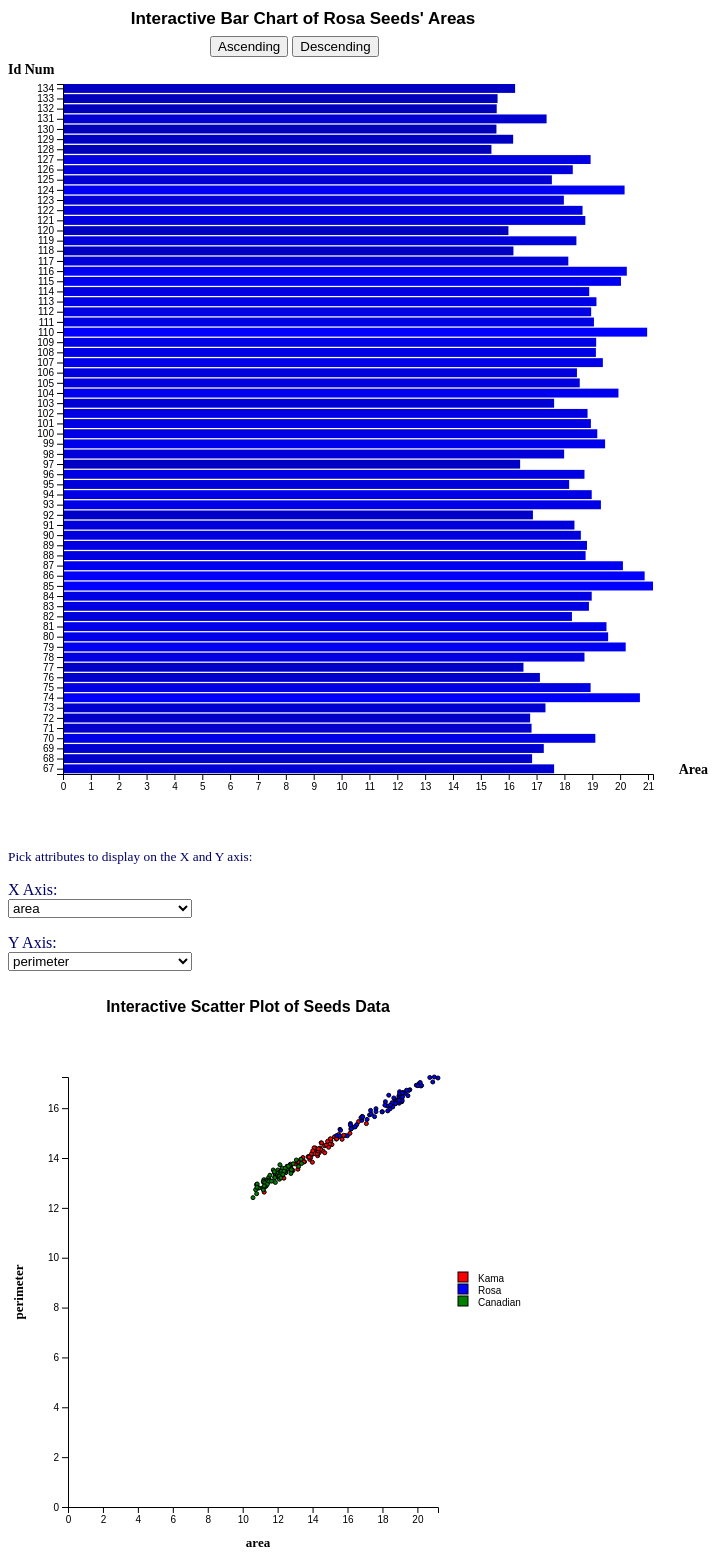
D3 v4 page, settled after 480 driven frames (8 s of simulated time); the page loaded 2 data file(s).


// ── BarGraph.js
// Data Visualization Project 1
// Quyen Ha and Marty Dang
// This is a horizontal bar chart that plots the seeds' id number on the 
// x axis and the seeds' area on the y axis

//////////////////////////////////////////////////////////////////////////
// global variables
//   "constant" global variables put on top useful for updating

var Width = 700;      // of svg
var Height = 800;     // of svg
var Padding = 55;     // margin of svg
var blueScaling = 12; // scaling to set gradation of color for the bars

//////////////////////////////////////////////////////////////////////////
// functions start here 

function initialize (data) {
    
    // make the title
    var title = makeTitleBars () ;

    // make the SVG
    var svg = makeSVG () ;

    // make idScale and valueScale
    var idScale = d3.scaleBand()
	    .domain(data.map(function(d) { return parseInt(d.id_num); })) 
	    .range([Height-Padding, 0+Padding])
	    .paddingInner(0.05);

    var valueScale = d3.scaleLinear()
	    .domain([0, d3.max(data, function (d) { return parseFloat(d.area); })])
	    .range([Padding, Width-Padding]);

    // draw the bars
    makeAndLabelBars (svg, data, idScale, valueScale);

    // make one axis for area values and one for id number
    var valueAxis = makevalueAxis (svg, data, valueScale);
    var idAxis = makeidAxis (svg, data, idScale);

    // display seed's area when mouse over bars
    addValueLabels (svg, data);

    // sort seed in descending order in terms of area
    sortDescending (svg, data, idScale, idAxis);

    // sort seed in ascending order in terms of area
    sortAscending (svg, data, idScale, idAxis);

} // end initialize 

// put a title at the top, as a distinct SVG element
// resposition the buttons to below the SVG title
function makeTitleBars () { 
    
    var svgHeight = 30;                           // height for the heading is 30px
    var xPositionTitle = (Width - Padding*2) / 2; // x position of the title
    var yPositionTitle = 25;                      // half of the height
 
    var xPositionButtons = (Width - Padding*2) / 2 - 85; // x position of the buttons
    var yPositionButtons = Padding - 10;    // y position of the buttons

    // title is a separate SVG element 
    // which is added to div with id BarGraph
    var titleSVG = d3.select("#BarGraph")
	    .append("svg")
	    .attr("width", Width)
	    .attr("height", svgHeight); 

    // add text to titleSVG
    titleSVG.append("g")
	.append("text")
	.attr("class", "heading")
	.attr("text-anchor", "middle")
	.attr("x", xPositionTitle)
	.attr("y", yPositionTitle)
        .attr("font-family", "sans-serif")
	.attr("font-size", "17px")
	.attr("font-weight", "bold")
	.text("Interactive Bar Chart of Rosa Seeds' Areas");


    // repositioning the buttons for aesthetic reasons
    var buttonContainer = document.getElementById("ButtonContainer");
    buttonContainer.style.position = "absolute";
    buttonContainer.style.left = xPositionButtons + "px";
    buttonContainer.style.top = yPositionButtons + "px";

} // end makeTitle

// make svg context
function makeSVG () {     

    // add svg element to div with id BarGraph
    var svg = d3.select("#BarGraph")
	    .append("svg")
	    .attr("width", Width) 
	    .attr("height", Height);
    return svg;

} // end makeSVG

// create the intial bars 
function makeAndLabelBars (svg, data, idScale, valueScale) {

    var barPadding = 1.25;      // distance between bars

    // draw the bars
    svg.selectAll("rect") 
	.data(data)
	.enter()
	.append("rect")
        // because bars are horizontal, x position is always 0
	.attr("x", function(d) {
	    return 0 + Padding;
	})
        // y position is defined by the id number of the seed, which
        // runs from 1 to data.length+1
	.attr("y", function(d) {
	    return idScale(parseInt(d.id_num));
	})
        // horizontal length of bars is defined by area of the seed
        // accounting for paddings
	.attr("width", function (d) { 
	    return valueScale(parseFloat(d.area)) - Padding;
	})  
        // vertical length of bars is defined by equally dividing SVG Height
        // accounted for paddings
	.attr("height", (Height - 2*Padding) / data.length - barPadding)
	// bars color is blue, gradation depends on value of area
	.attr("fill", function(d) {
	    return "rgb(0, 0, " + Math.round(parseFloat(d.area) * blueScaling) + ")";
	});

} // end makeAndLabelBars

// create value Axis
function makevalueAxis (svg, data, valueScale) {
    
    var valueAxis = d3.axisBottom(valueScale)
	    .ticks(20);

    // add value axis to svg
    svg.append("g")
	.attr("class", "value axis")
	.attr("transform", "translate(0, " + (Height - Padding) + ")")
	.call(valueAxis);

    // add value axis label to svg
    svg.append("text")
	.attr("class", "x label")
	.style("text-anchor", "end")
	.attr("x", Width)
	.attr("y", Height - Padding)
	.attr("font-family", "Georgia")
	.attr("font-size", "14px")
	.attr("font-weight", "bold")
	.text("Area");

    return valueAxis;

} // end makevalueAxis

// create id Axis
function makeidAxis (svg, data, idScale) {
 
    var LabelPadding = Padding - 10;

    var idAxis = d3.axisLeft(idScale);

    // add id axis to svg
    svg.append("g")
	.attr("class", "id axis")
	.attr("transform", "translate(" + Padding + "," + 0 + ")")
	.call(idAxis);
    
    // add id value label to svg
    svg.append("text")
	.attr("class", "id label")
	.attr("x", 0)
	.attr("y", LabelPadding)
	.attr("font-family", "Georgia")
	.attr("font-size", "14px")
	.attr("font-weight", "bold")
	.text("Id Num");

    return idAxis; 

} // end makeidAxis


// add value label tooltip when mouse over, which displays the seed's area
function addValueLabels (svg, data) {

    svg.selectAll("rect")

	.on("mouseover", function(d) { 
	
	    var mousePadding = 10; // distance between mouse and tooltip

	    // tooltip position follows the mouse
	    d3.select("#tooltip")
		.style("left", (d3.event.pageX + mousePadding) + "px") 
		.style("top", (d3.event.pageY) + "px") 
		.select("#value")
		.text(d.area);

	    // show tooltip when mouseover
	    d3.select("#tooltip").classed("hidden", false);
	})

        // hide tooltip when mouseout
	.on("mouseout", function(d) { 
	    d3.select("#tooltip").classed("hidden", true);
	});   

} // end addValueLabels

// sort data in descending order when button is clicked 
function sortDescending (svg, data, idScale, idAxis) { 

    d3.select("#sortDescending")
	.on("click", function() { 	

	    // recaliberating the idScale
	    // replace old order of seeds' id_num with sorted ones using map
	    idScale.domain(
		data.sort(
		    function(a, b) { 
			return d3.descending(parseFloat(a.area), parseFloat(b.area));}
		).map(function(d) { return parseInt(d.id_num); }));

	    // sorting the bars
	    svg.selectAll("rect")
		.sort(function(a, b) { 
		    return d3.ascending(parseFloat(a.area), parseFloat(b.area));
		})
		.transition()
		.duration(1000)
		.attr("y", function (d, i) {
		    return idScale(parseInt(d.id_num));
		});

	    // update the id axis
	    svg.select(".id.axis")
		.call(idAxis)
		.transition()
		.duration(1000);
	});

} // end sortDescending

// sort data in ascending order when button is clicked
function sortAscending (svg, data, idScale, idAxis) { 

    d3.select("#sortAscending")
	.on("click", function() { 	

	    // recaliberating the idScale
	    // replacing old order of seeds' id_num with sorted ones using map
	    idScale.domain(
		data.sort(
		    function(a, b) { 
			return d3.ascending(parseFloat(a.area), parseFloat(b.area));}
		).map(function(d) { return parseInt(d.id_num); }));

	    // sorting the bars
	    svg.selectAll("rect")
		.sort(function(a, b) { 
		    return d3.ascending(parseFloat(a.area), parseFloat(b.area));
		})
		.transition()
		.duration(1000)
		.attr("y", function (d, i) {
		    return idScale(parseInt(d.id_num));
		});

	    // update the id axis
	    svg.select(".id.axis")
		.call(idAxis)
		.transition()
		.duration(1000);
	});

} // end sortAscending

//////////////////////////////////////////////////////////////////////////
// read the data file and set up the visualization 
d3.csv("RosaArea.csv", function(error, data) {
    // if error log to console
    if (error) { 
	    console.log(error);
    //else calling initialize(data)
    } else {
	    console.log(data);
	    initialize(data);
    }
});

// ── ScatterPlot.js
// Data Visualization Project 1
// Quyen Ha and Marty Dang
//This file draws the Scatter Plot for the seed data 
 
//////////////////////////////////////////////////////////////////////
// Create a namespace to hold global variables

var myNS = {};

// Width and height of SVG drawing area
myNS.width = 550;
myNS.height = 550;
myNS.padding = 60;   // padding around edges, to make room for axes

// for menus, the choice for each one
myNS.xData = "";
myNS.yData = "";

// dataset -- will read this from CSV file
myNS.dataset = [];  // initialize empty array


//////////////////////////////////////////////////////////////////////
// read the data file
d3.csv("seeds.csv", function(error, data) {

    // store data in namespace variable
    myNS.dataset = data;  
    
    // error checking
    if (error) {
	console.log(error);
    }
    // else call createScatterPlot()
    else {
	console.log(myNS.dataset);
	createScatterPlot();
    }

}); // end d3.csv

// create the visualization
var createScatterPlot = function (){

    // create scatter plot's heading
    makeTitle ();

    // create the svg context
    var svg = makeSVGScatter ();

    // make the menu once (not every time the vis gets redrawn)
    if (myNS.xData == "") {
	      // the menu items have the on change functionality
	      makeMenu(svg); 
    }
    
    // create scales, axes, and title
    createXAndYScales ();
    createXAndYAxis ();
    
    // draw circles
    makeCircles (svg);
    
    // draw axes and labels
    makeAxesAndLabels (svg);

    // make legends 
    makeLegend (svg);

}; // end createScatterPlot


// put a title at the top. this is a distinct SVG element
function makeTitle () {

    // title is a separate SVG element
    // add svg to div with id ScatterPlot
    var headingsvg = d3.select("#ScatterPlot")
	    .append("svg")
	    .attr("width", myNS.width)
	    .attr("height", 30);    // height for the heading is 30 pixels
    
    // add text title to the svg element
    headingsvg.append("g")
	.append("text")
	.attr("class", "heading")
	.attr("text-anchor", "middle")
	.attr("x", myNS.width / 2 - 35)
	.attr("y", 25)
    .attr("font-family", "sans-serif")
	.attr("font-size", "16px")
	.attr("font-weight", "bold")
	.text("Interactive Scatter Plot of Seeds Data");

} // end makeTitle 

// create svg context
function makeSVGScatter () { 

    var svg = d3.select("#ScatterPlot")
	    .append("svg")
	    .attr("width", myNS.width) 
	    .attr("height", myNS.height);
    return svg;

} // end makeSVG 

// draw all the data
function makeCircles (svg) {
    
    // radius for circles
    var radius = 2;     
    
    svg.selectAll("circle")
	.data(myNS.dataset)
	.enter()
	.append("circle")
         // use css to set the color of the dot
         // different colors stand for the three different types of seeds
	.attr("class", function(d) {
	    return String(d.type);
	})
	.attr('fill', function(d) {
	    return myNS.colorScale(String(d.type));
	})
	.attr('stroke', 'black')
        // x position of the circle is the value of the xData
	.attr("cx", function(d) {
	    return xScale(+d[myNS.xData]); 
	})
        // y position of the circle is the value of the yData
	.attr("cy", function(d) {
	    return yScale(+d[myNS.yData]); 
	})
        // set the radius to 2 
	.attr("r", radius);
} 


// add the menu options, using data columns
function makeMenu(svg) {

    // select xmenu and ymenu from the html
    var xmenu = d3.select("#xmetrics");
    var ymenu = d3.select("#ymetrics");

    // set initial x and y to area and perimeter
    myNS.xData = "area";
    myNS.yData = "perimeter";

    // exclude one or more attributes, to not be plotted
    // add the others to the menu
    for (prop in myNS.dataset[0]){
	// if prop is not id_num or type, add it to x and ymenu
	    if (prop != "id_num" && prop != "type") {
	        xmenu.append("option").attr("value", prop).text(prop);
	        ymenu.append("option").attr("value", prop).text(prop);
	    }
    }

    // set the initial menu items to area/perimeter
    document.getElementById('xSelect').value = "area";
    document.getElementById('ySelect').value = "perimeter";

    // if a menu item is chosen, setX and redraw
    d3.select("#xSelect").on("change", function(){
	myNS.xData = this.value;      // set the menu 
	update(svg);                  // update the svg
    });
    
    // if a menu item is chosen, setX and redraw
    d3.select("#ySelect").on("change", function(){
	myNS.yData = this.value;      // set the menu
	update(svg);                  // update the svg
    });
  
} // end, make Menu


// create scale functions
function createXAndYScales () {
    
    // map x values to pixels
    xScale = d3.scaleLinear()
	.domain([0,
		 d3.max(myNS.dataset, function(d) { return +d[myNS.xData]; })])
	.range([myNS.padding, myNS.width - myNS.padding * 2]);
    
    // map y values to pixels
    yScale = d3.scaleLinear()
	.domain([0,
		 d3.max(myNS.dataset, function(d) { return +d[myNS.yData]; })])
	.range([myNS.height - myNS.padding, myNS.padding]);

    // create scale of colors to differentiate seed types
    // red for Kama, blue for Rosa, green for Canadian
    myNS.colorScale = d3.scaleOrdinal()
	.domain(['Kama', 'Rosa', 'Canadian'])
	.range(['red', 'blue', 'green']);
} 

// create axes functions
function createXAndYAxis() {

    // define X axis
    xAxis = d3.axisBottom(xScale).ticks(10);

    // define Y axis
    yAxis = d3.axisLeft(yScale).ticks(10);
    
} 

// draw the axes and labels
function makeAxesAndLabels (svg) {

    // create X axis
    svg.append("g")
	.attr("class", "x axis")
	.attr("transform", "translate(0," + (myNS.height - myNS.padding) + ")")
	.call(xAxis);

    // create Y axis
    svg.append("g")
	.attr("class", "y axis")
	.attr("transform", "translate(" + myNS.padding + ",0)")
	.call(yAxis);

    // create X labels
    svg.append("g")
	.append("text")
	.attr("class", "x label")
	.attr("text-anchor", "middle")
	.attr("transform", "translate(" + (myNS.width/2 - 25)  + "," + 
	      (myNS.height - myNS.padding/3) + ")")
	.attr("font-family", "Georgia")
	.attr("font-size", "13px")
	.attr("font-weight", "bold")
	.text(myNS.xData);

    // create Y labels
    svg.append("g")
	.append("text")
	.attr("class", "y label")
	.attr("text-anchor", "middle")
	.attr("transform", "translate(15," + (myNS.height/2) + ")" +
	      "rotate(-90)")
	.attr("font-family", "Georgia")
	.attr("font-size", "13px")
	.attr("font-weight", "bold")
	.text(myNS.yData);
}

// makes the legend
function makeLegend (svg) { 

    // positioning the legends for aesthetic reasons
    var rectXPosition = myNS.width-myNS.padding-40;
    var rectYPosition = myNS.height/2 - 20;

    // make a new 'legend' element in the SVG
    // each element in the legend will be 12 pixels below the previous one
    var legend = svg.selectAll('legend')
	    .data(myNS.colorScale.domain())
	    .enter().append('g')
	    .attr('class', 'legend')
	    .attr('transform', function(d,i){ return 'translate(0,' + i * 12 + ')'; });
    
    // create rects for the legend
    // 10x10 boxes, positioned at middle right of svg 
    legend.append('rect')
	.attr('x', rectXPosition)
	.attr("y", rectYPosition)
	.attr('width', 10)
	.attr('height', 10)
	.attr('stroke', 'black')
	.style('fill', myNS.colorScale);
    
    // text for the legend elements
    // further right than the boxes, y is the baseline for the text
    legend.append('text')
	.attr('x', rectXPosition+20)
	.attr('y', rectYPosition+10)
	.text(function(d){ return d; });

} // end, makeLegend

// redraws the graph
function update(svg){    

    // recaliberating the xScale
    xScale.domain(
        [0,d3.max(myNS.dataset, function(d) { return +d[myNS.xData]; })]);  

    // recaliberating the yScale
    yScale.domain(
        [0,d3.max(myNS.dataset, function(d) { return +d[myNS.yData]; })]);  
  
    // update the circles
    svg.selectAll("circle")  
        .data(myNS.dataset)
        .transition()
        .duration(1000)
        .attr("cx", function(d) {
            return xScale(+d[myNS.xData]);
        })
        .attr("cy", function(d) {
            return yScale(+d[myNS.yData]);
        });

    // update X axis
    svg.select(".x.axis")
        .transition()
        .duration(1000)
        .call(xAxis);
    
    // update X axis label 
    svg.select(".x.label")
	.text(myNS.xData);

    // update Y axis
    svg.select(".y.axis")
        .transition()
        .duration(1000)
        .call(yAxis);

    // update Y axis label
    svg.select(".y.label")
	.text(myNS.yData);

}



### data: seeds.csv
id_num, area, perimeter, compactness, length_of_kernel, width_of_kernel, asymmetry_coefficient, length_of_kernel_groove, type
1, 15.26, 14.84, 0.871, 5.763, 3.312, 2.221, 5.22, Kama
2, 14.88, 14.57, 0.8811, 5.554, 3.333, 1.018, 4.956, Kama
3, 14.29, 14.09, 0.905, 5.291, 3.337, 2.699, 4.825, Kama
4, 13.84, 13.94, 0.8955, 5.324, 3.379, 2.259, 4.805, Kama
5, 16.14, 14.99, 0.9034, 5.658, 3.562, 1.355, 5.175, Kama
6, 14.38, 14.21, 0.8951, 5.386, 3.312, 2.462, 4.956, Kama
7, 14.69, 14.49, 0.8799, 5.563, 3.259, 3.586, 5.219, Kama
8, 16.63, 15.46, 0.8747, 6.053, 3.465, 2.04, 5.877, Kama
9, 16.44, 15.25, 0.888, 5.884, 3.505, 1.969, 5.533, Kama
10, 15.26, 14.85, 0.8696, 5.714, 3.242, 4.543, 5.314, Kama
11, 14.03, 14.16, 0.8796, 5.438, 3.201, 1.717, 5.001, Kama
12, 13.89, 14.02, 0.888, 5.439, 3.199, 3.986, 4.738, Kama
13, 13.78, 14.06, 0.8759, 5.479, 3.156, 3.136, 4.872, Kama
14, 13.74, 14.05, 0.8744, 5.482, 3.114, 2.932, 4.825, Kama
15, 14.59, 14.28, 0.8993, 5.351, 3.333, 4.185, 4.781, Kama
16, 13.99, 13.83, 0.9183, 5.119, 3.383, 5.234, 4.781, Kama
17, 15.69, 14.75, 0.9058, 5.527, 3.514, 1.599, 5.046, Kama
18, 14.7, 14.21, 0.9153, 5.205, 3.466, 1.767, 4.649, Kama
19, 12.72, 13.57, 0.8686, 5.226, 3.049, 4.102, 4.914, Kama
20, 14.16, 14.4, 0.8584, 5.658, 3.129, 3.072, 5.176, Kama
21, 14.11, 14.26, 0.8722, 5.52, 3.168, 2.688, 5.219, Kama
22, 15.88, 14.9, 0.8988, 5.618, 3.507, 0.7651, 5.091, Kama
23, 12.08, 13.23, 0.8664, 5.099, 2.936, 1.415, 4.961, Kama
24, 15.01, 14.76, 0.8657, 5.789, 3.245, 1.791, 5.001, Kama
25, 16.19, 15.16, 0.8849, 5.833, 3.421, 0.903, 5.307, Kama
26, 13.02, 13.76, 0.8641, 5.395, 3.026, 3.373, 4.825, Kama
27, 12.74, 13.67, 0.8564, 5.395, 2.956, 2.504, 4.869, Kama
28, 14.11, 14.18, 0.882, 5.541, 3.221, 2.754, 5.038, Kama
29, 13.45, 14.02, 0.8604, 5.516, 3.065, 3.531, 5.097, Kama
30, 13.16, 13.82, 0.8662, 5.454, 2.975, 0.8551, 5.056, Kama
31, 15.49, 14.94, 0.8724, 5.757, 3.371, 3.412, 5.228, Kama
32, 14.09, 14.41, 0.8529, 5.717, 3.186, 3.92, 5.299, Kama
33, 13.94, 14.17, 0.8728, 5.585, 3.15, 2.124, 5.012, Kama
34, 15.05, 14.68, 0.8779, 5.712, 3.328, 2.129, 5.36, Kama
35, 16.2, 15.27, 0.8734, 5.826, 3.464, 2.823, 5.527, Kama
36, 17.08, 15.38, 0.9079, 5.832, 3.683, 2.956, 5.484, Kama
37, 14.8, 14.52, 0.8823, 5.656, 3.288, 3.112, 5.309, Kama
38, 14.28, 14.17, 0.8944, 5.397, 3.298, 6.685, 5.001, Kama
39, 13.54, 13.85, 0.8871, 5.348, 3.156, 2.587, 5.178, Kama
40, 13.5, 13.85, 0.8852, 5.351, 3.158, 2.249, 5.176, Kama
41, 13.16, 13.55, 0.9009, 5.138, 3.201, 2.461, 4.783, Kama
42, 15.5, 14.86, 0.882, 5.877, 3.396, 4.711, 5.528, Kama
43, 15.11, 14.54, 0.8986, 5.579, 3.462, 3.128, 5.18, Kama
44, 13.8, 14.04, 0.8794, 5.376, 3.155, 1.56, 4.961, Kama
45, 15.36, 14.76, 0.8861, 5.701, 3.393, 1.367, 5.132, Kama
46, 14.99, 14.56, 0.8883, 5.57, 3.377, 2.958, 5.175, Kama
47, 14.79, 14.52, 0.8819, 5.545, 3.291, 2.704, 5.111, Kama
48, 14.86, 14.67, 0.8676, 5.678, 3.258, 2.129, 5.351, Kama
49, 14.43, 14.4, 0.8751, 5.585, 3.272, 3.975, 5.144, Kama
50, 15.78, 14.91, 0.8923, 5.674, 3.434, 5.593, 5.136, Kama
51, 14.49, 14.61, 0.8538, 5.715, 3.113, 4.116, 5.396, Kama
52, 14.33, 14.28, 0.8831, 5.504, 3.199, 3.328, 5.224, Kama
53, 14.52, 14.6, 0.8557, 5.741, 3.113, 1.481, 5.487, Kama
54, 15.03, 14.77, 0.8658, 5.702, 3.212, 1.933, 5.439, Kama
55, 14.46, 14.35, 0.8818, 5.388, 3.377, 2.802, 5.044, Kama
56, 14.92, 14.43, 0.9006, 5.384, 3.412, 1.142, 5.088, Kama
57, 15.38, 14.77, 0.8857, 5.662, 3.419, 1.999, 5.222, Kama
58, 12.11, 13.47, 0.8392, 5.159, 3.032, 1.502, 4.519, Kama
59, 11.23, 12.63, 0.884, 4.902, 2.879, 2.269, 4.703, Kama
60, 12.36, 13.19, 0.8923, 5.076, 3.042, 3.22, 4.605, Kama
... 139 more rows

### data: RosaArea.csv, 3585 bytes — head not shown